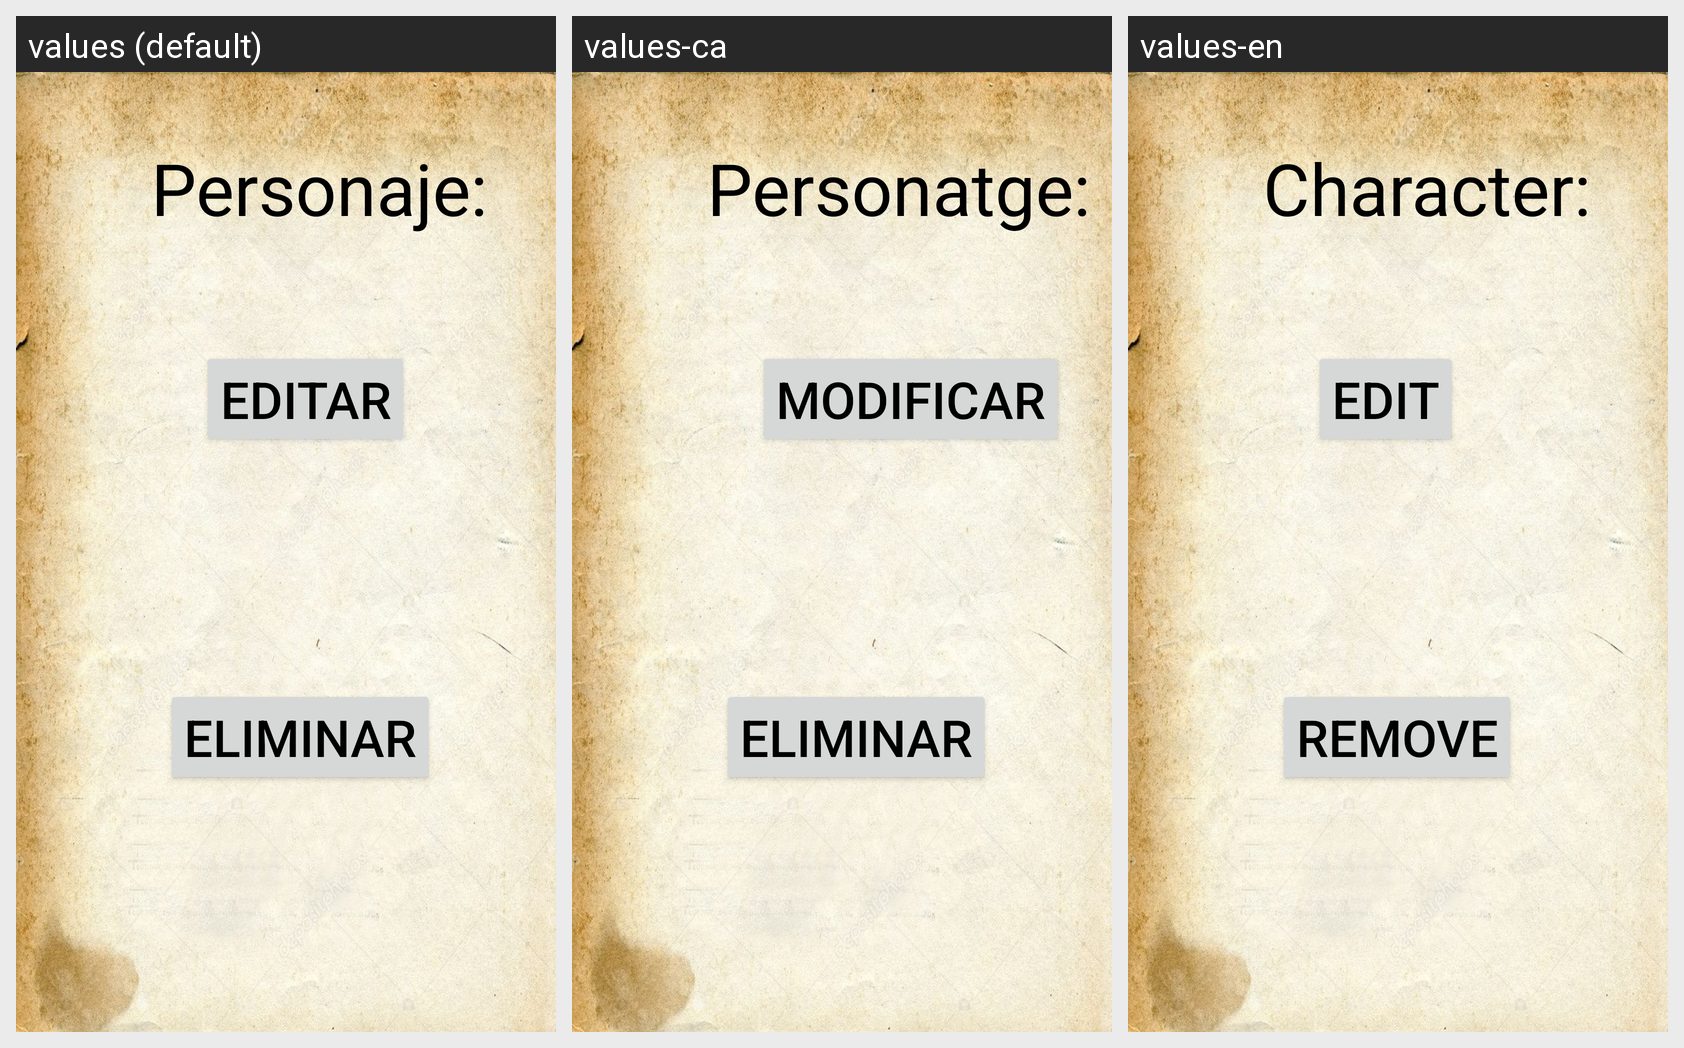

Locale-by-locale string values for the Android screen shown in this grid:
Android screen res/layout/fragment_editar_o_eliminar_personaje.xml rendered under 3 locales, left to right: values (default), values-ca, values-en. Device: Nexus 5 (rendered at 1080×1920; each locale shown at half size, 540×960, under a caption strip naming it); theme Theme.DnD_Book.
Strings drawn on this screen, with the default value and each locale's value (text and hints the layout hard-codes, and strings that could not be matched under every locale, appear in the picture but are not listed):

personaje
  values: Personaje:
  values-ca: Personatge:
  values-en: Character:

editar
  values: Editar
  values-ca: Modificar
  values-en: Edit

eliminar
  values: Eliminar
  values-ca: Eliminar
  values-en: Remove
